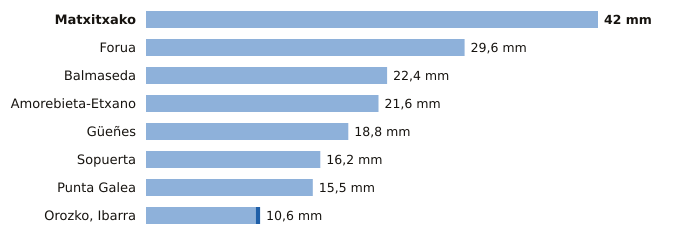

Source data for this figure (header and first rows):
estacion, provincia, indicativo, mm_6_dias_anteriores, mm_hoy, mm_7_dias, horas_de_hoy
Matxitxako, Bizkaia, 1057B, 42.0, 0.0, 42.0, 2
Forua, Bizkaia, 1056K, 29.6, 0.0, 29.6, 3
Balmaseda, Bizkaia, 1078C, 22.4, 0.0, 22.4, 3
Amorebieta-Etxano, Bizkaia, 1074C, 21.6, 0.0, 21.6, 3
Güeñes, Bizkaia, 1078I, 18.8, 0.0, 18.8, 3
Sopuerta, Bizkaia, 1083B, 16.2, 0.0, 16.2, 3
Punta Galea, Bizkaia, 1059X, 15.5, 0.0, 15.5, 3
Orozko, Ibarra, Bizkaia, 1064L, 10.2, 0.4, 10.6, 3
